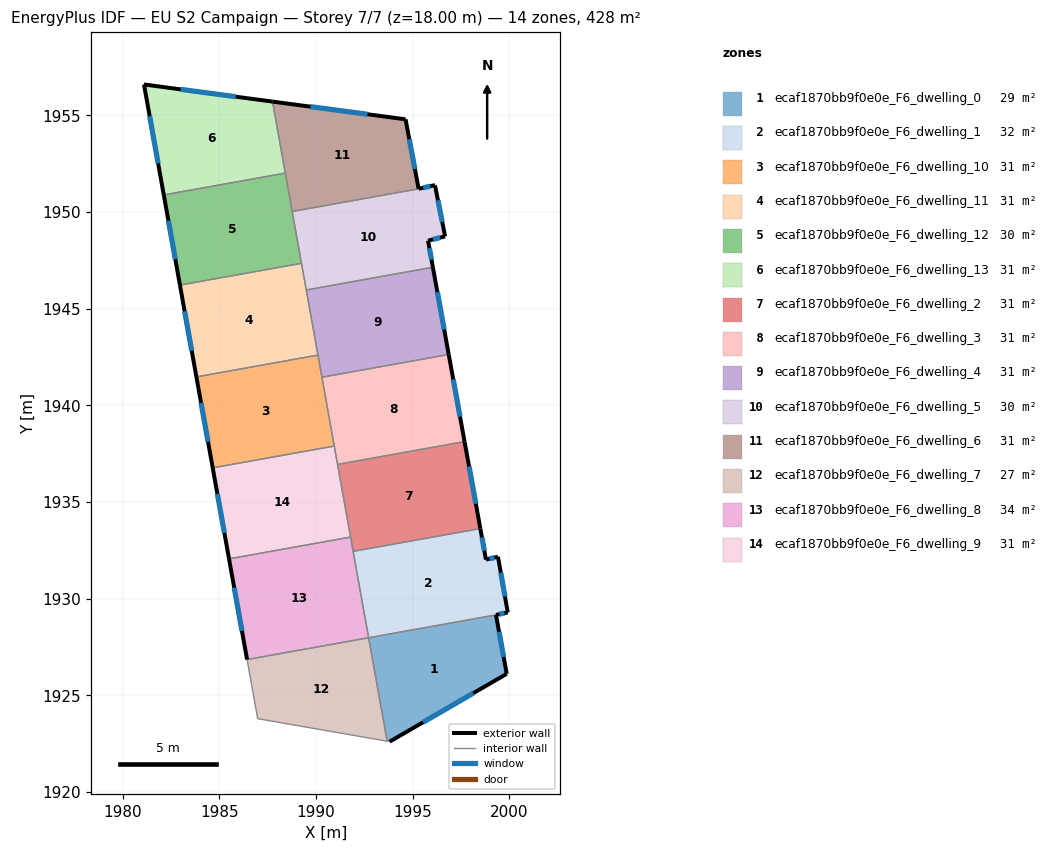
=== STOREY PLAN SPEC (per zone: floor XY polygon, exterior-wall plan segments, windows/doors) ===
zone 1: ecaf1870bb9f0e0e_F6_dwelling_0  (28.9 m²)
  floor: (1999.31, 1929.16) (1999.87, 1926.11) (1993.81, 1922.60) (1993.68, 1922.62) (1992.72, 1927.97)
  exterior wall: (1999.87, 1926.11) – (1999.31, 1929.16)  [3.1 m]
    window: (1999.71, 1926.98) – (1999.47, 1928.28)  [1.7 m²]
  exterior wall: (1993.81, 1922.60) – (1999.87, 1926.11)  [7.0 m]
    window: (1995.54, 1923.60) – (1998.14, 1925.10)  [3.9 m²]
  interior walls: 3
zone 2: ecaf1870bb9f0e0e_F6_dwelling_1  (32.2 m²)
  floor: (1998.50, 1933.62) (1998.79, 1932.02) (1999.42, 1932.17) (1999.92, 1929.28) (1999.31, 1929.16) (1992.72, 1927.97) (1991.92, 1932.44)
  exterior wall: (1999.31, 1929.16) – (1999.92, 1929.28)  [0.6 m]
    window: (1999.49, 1929.19) – (1999.75, 1929.25)  [0.3 m²]
  exterior wall: (1998.79, 1932.02) – (1998.50, 1933.62)  [1.6 m]
    window: (1998.71, 1932.48) – (1998.59, 1933.16)  [0.9 m²]
  exterior wall: (1999.42, 1932.17) – (1998.79, 1932.02)  [0.6 m]
    window: (1999.24, 1932.12) – (1998.97, 1932.06)  [0.4 m²]
  exterior wall: (1999.92, 1929.28) – (1999.42, 1932.17)  [2.9 m]
    window: (1999.78, 1930.11) – (1999.56, 1931.34)  [1.6 m²]
  interior walls: 3
zone 3: ecaf1870bb9f0e0e_F6_dwelling_10  (30.5 m²)
  floor: (1990.10, 1942.60) (1990.95, 1937.89) (1984.66, 1936.76) (1983.81, 1941.47)
  exterior wall: (1983.81, 1941.47) – (1984.66, 1936.76)  [4.8 m]
    window: (1984.06, 1940.12) – (1984.42, 1938.11)  [2.6 m²]
  interior walls: 4
zone 4: ecaf1870bb9f0e0e_F6_dwelling_11  (30.8 m²)
  floor: (1989.25, 1947.34) (1990.10, 1942.60) (1983.81, 1941.47) (1982.96, 1946.22)
  exterior wall: (1982.96, 1946.22) – (1983.81, 1941.47)  [4.8 m]
    window: (1983.21, 1944.86) – (1983.57, 1942.83)  [2.7 m²]
  interior walls: 4
zone 5: ecaf1870bb9f0e0e_F6_dwelling_12  (30.3 m²)
  floor: (1988.41, 1952.01) (1989.25, 1947.34) (1982.96, 1946.22) (1982.13, 1950.88)
  exterior wall: (1982.13, 1950.88) – (1982.96, 1946.22)  [4.7 m]
    window: (1982.37, 1949.55) – (1982.72, 1947.55)  [2.6 m²]
  interior walls: 4
zone 6: ecaf1870bb9f0e0e_F6_dwelling_13  (30.5 m²)
  floor: (1987.75, 1955.71) (1988.41, 1952.01) (1982.13, 1950.88) (1981.10, 1956.60)
  exterior wall: (1981.10, 1956.60) – (1982.13, 1950.88)  [5.8 m]
    window: (1981.39, 1954.96) – (1981.83, 1952.52)  [3.2 m²]
  exterior wall: (1987.75, 1955.71) – (1981.10, 1956.60)  [6.7 m]
    window: (1985.85, 1955.96) – (1983.00, 1956.34)  [3.7 m²]
  interior walls: 2
zone 7: ecaf1870bb9f0e0e_F6_dwelling_2  (30.5 m²)
  floor: (1997.69, 1938.12) (1998.50, 1933.62) (1991.92, 1932.44) (1991.11, 1936.94)
  exterior wall: (1998.50, 1933.62) – (1997.69, 1938.12)  [4.6 m]
    window: (1998.27, 1934.91) – (1997.92, 1936.84)  [2.5 m²]
  interior walls: 4
zone 8: ecaf1870bb9f0e0e_F6_dwelling_3  (30.5 m²)
  floor: (1996.87, 1942.63) (1997.69, 1938.12) (1991.11, 1936.94) (1990.31, 1941.45)
  exterior wall: (1997.69, 1938.12) – (1996.87, 1942.63)  [4.6 m]
    window: (1997.45, 1939.41) – (1997.10, 1941.34)  [2.5 m²]
  interior walls: 4
zone 9: ecaf1870bb9f0e0e_F6_dwelling_4  (30.5 m²)
  floor: (1996.05, 1947.14) (1996.87, 1942.63) (1990.31, 1941.45) (1989.50, 1945.97)
  exterior wall: (1996.87, 1942.63) – (1996.05, 1947.14)  [4.6 m]
    window: (1996.63, 1943.92) – (1996.28, 1945.85)  [2.5 m²]
  interior walls: 4
zone 10: ecaf1870bb9f0e0e_F6_dwelling_5  (29.8 m²)
  floor: (1996.16, 1951.35) (1996.68, 1948.74) (1995.80, 1948.52) (1996.05, 1947.14) (1989.50, 1945.97) (1988.77, 1950.03) (1995.31, 1951.20) (1996.16, 1951.39)
  exterior wall: (1996.05, 1947.14) – (1995.80, 1948.52)  [1.4 m]
    window: (1995.98, 1947.53) – (1995.87, 1948.12)  [0.8 m²]
  exterior wall: (1996.16, 1951.39) – (1995.31, 1951.20)  [0.9 m]
    window: (1995.91, 1951.34) – (1995.55, 1951.25)  [0.5 m²]
  exterior wall: (1996.16, 1951.35) – (1996.16, 1951.39)  [0.0 m]
  exterior wall: (1996.68, 1948.74) – (1996.16, 1951.35)  [2.7 m]
    window: (1996.53, 1949.48) – (1996.31, 1950.60)  [1.5 m²]
  exterior wall: (1995.80, 1948.52) – (1996.68, 1948.74)  [0.9 m]
    window: (1996.05, 1948.58) – (1996.43, 1948.68)  [0.5 m²]
  interior walls: 4
zone 11: ecaf1870bb9f0e0e_F6_dwelling_6  (31.3 m²)
  floor: (1994.63, 1954.79) (1995.31, 1951.20) (1988.77, 1950.03) (1987.75, 1955.71)
  exterior wall: (1994.63, 1954.79) – (1987.75, 1955.71)  [6.9 m]
    window: (1992.67, 1955.06) – (1989.72, 1955.45)  [3.8 m²]
  exterior wall: (1995.31, 1951.20) – (1994.63, 1954.79)  [3.7 m]
    window: (1995.12, 1952.23) – (1994.83, 1953.77)  [2.0 m²]
  interior walls: 3
zone 12: ecaf1870bb9f0e0e_F6_dwelling_7  (27.3 m²)
  floor: (1992.72, 1927.97) (1993.68, 1922.62) (1986.98, 1923.79) (1986.44, 1926.85)
  interior walls: 4
zone 13: ecaf1870bb9f0e0e_F6_dwelling_8  (33.8 m²)
  floor: (1991.79, 1933.18) (1992.72, 1927.97) (1986.44, 1926.85) (1985.50, 1932.05)
  exterior wall: (1985.50, 1932.05) – (1986.44, 1926.85)  [5.3 m]
    window: (1985.77, 1930.57) – (1986.17, 1928.33)  [2.9 m²]
  interior walls: 4
zone 14: ecaf1870bb9f0e0e_F6_dwelling_9  (30.5 m²)
  floor: (1990.95, 1937.89) (1991.79, 1933.18) (1985.50, 1932.05) (1984.66, 1936.76)
  exterior wall: (1984.66, 1936.76) – (1985.50, 1932.05)  [4.8 m]
    window: (1984.90, 1935.42) – (1985.26, 1933.40)  [2.6 m²]
  interior walls: 4

=== DERIVED (storey summary) ===
Building: EU S2 Campaign
Storey: 7 of 7  (floor level z = 18.00 m)
Storey gross floor area: 427.7 m²
Zones on this storey: 14
  - ecaf1870bb9f0e0e_F6_dwelling_0: floor 28.9 m²; exterior wall 10.1 m (30.3 m²); 2 window(s) 5.6 m²; WWR 18.4%
  - ecaf1870bb9f0e0e_F6_dwelling_1: floor 32.2 m²; exterior wall 5.8 m (17.5 m²); 4 window(s) 3.2 m²; WWR 18.4%
  - ecaf1870bb9f0e0e_F6_dwelling_10: floor 30.5 m²; exterior wall 4.8 m (14.3 m²); 1 window(s) 2.6 m²; WWR 18.4%
  - ecaf1870bb9f0e0e_F6_dwelling_11: floor 30.8 m²; exterior wall 4.8 m (14.5 m²); 1 window(s) 2.7 m²; WWR 18.4%
  - ecaf1870bb9f0e0e_F6_dwelling_12: floor 30.3 m²; exterior wall 4.7 m (14.2 m²); 1 window(s) 2.6 m²; WWR 18.4%
  - ecaf1870bb9f0e0e_F6_dwelling_13: floor 30.5 m²; exterior wall 12.5 m (37.5 m²); 2 window(s) 6.9 m²; WWR 18.4%
  - ecaf1870bb9f0e0e_F6_dwelling_2: floor 30.5 m²; exterior wall 4.6 m (13.7 m²); 1 window(s) 2.5 m²; WWR 18.4%
  - ecaf1870bb9f0e0e_F6_dwelling_3: floor 30.5 m²; exterior wall 4.6 m (13.7 m²); 1 window(s) 2.5 m²; WWR 18.4%
  - ecaf1870bb9f0e0e_F6_dwelling_4: floor 30.5 m²; exterior wall 4.6 m (13.8 m²); 1 window(s) 2.5 m²; WWR 18.4%
  - ecaf1870bb9f0e0e_F6_dwelling_5: floor 29.8 m²; exterior wall 5.9 m (17.6 m²); 4 window(s) 3.2 m²; WWR 18.2%
  - ecaf1870bb9f0e0e_F6_dwelling_6: floor 31.3 m²; exterior wall 10.6 m (31.8 m²); 2 window(s) 5.8 m²; WWR 18.4%
  - ecaf1870bb9f0e0e_F6_dwelling_7: floor 27.3 m²
  - ecaf1870bb9f0e0e_F6_dwelling_8: floor 33.8 m²; exterior wall 5.3 m (15.9 m²); 1 window(s) 2.9 m²; WWR 18.4%
  - ecaf1870bb9f0e0e_F6_dwelling_9: floor 30.5 m²; exterior wall 4.8 m (14.3 m²); 1 window(s) 2.6 m²; WWR 18.4%
Zone adjacency (shared interzone walls):
  - ecaf1870bb9f0e0e_F6_dwelling_0 ↔ ecaf1870bb9f0e0e_F6_dwelling_1
  - ecaf1870bb9f0e0e_F6_dwelling_0 ↔ ecaf1870bb9f0e0e_F6_dwelling_7
  - ecaf1870bb9f0e0e_F6_dwelling_1 ↔ ecaf1870bb9f0e0e_F6_dwelling_2
  - ecaf1870bb9f0e0e_F6_dwelling_1 ↔ ecaf1870bb9f0e0e_F6_dwelling_8
  - ecaf1870bb9f0e0e_F6_dwelling_10 ↔ ecaf1870bb9f0e0e_F6_dwelling_11
  - ecaf1870bb9f0e0e_F6_dwelling_10 ↔ ecaf1870bb9f0e0e_F6_dwelling_3
  - ecaf1870bb9f0e0e_F6_dwelling_10 ↔ ecaf1870bb9f0e0e_F6_dwelling_4
  - ecaf1870bb9f0e0e_F6_dwelling_10 ↔ ecaf1870bb9f0e0e_F6_dwelling_9
  - ecaf1870bb9f0e0e_F6_dwelling_11 ↔ ecaf1870bb9f0e0e_F6_dwelling_12
  - ecaf1870bb9f0e0e_F6_dwelling_11 ↔ ecaf1870bb9f0e0e_F6_dwelling_4
  - ecaf1870bb9f0e0e_F6_dwelling_11 ↔ ecaf1870bb9f0e0e_F6_dwelling_5
  - ecaf1870bb9f0e0e_F6_dwelling_12 ↔ ecaf1870bb9f0e0e_F6_dwelling_13
  - ecaf1870bb9f0e0e_F6_dwelling_12 ↔ ecaf1870bb9f0e0e_F6_dwelling_5
  - ecaf1870bb9f0e0e_F6_dwelling_12 ↔ ecaf1870bb9f0e0e_F6_dwelling_6
  - ecaf1870bb9f0e0e_F6_dwelling_13 ↔ ecaf1870bb9f0e0e_F6_dwelling_6
  - ecaf1870bb9f0e0e_F6_dwelling_2 ↔ ecaf1870bb9f0e0e_F6_dwelling_3
  - ecaf1870bb9f0e0e_F6_dwelling_2 ↔ ecaf1870bb9f0e0e_F6_dwelling_8
  - ecaf1870bb9f0e0e_F6_dwelling_2 ↔ ecaf1870bb9f0e0e_F6_dwelling_9
  - ecaf1870bb9f0e0e_F6_dwelling_3 ↔ ecaf1870bb9f0e0e_F6_dwelling_4
  - ecaf1870bb9f0e0e_F6_dwelling_3 ↔ ecaf1870bb9f0e0e_F6_dwelling_9
  - ecaf1870bb9f0e0e_F6_dwelling_4 ↔ ecaf1870bb9f0e0e_F6_dwelling_5
  - ecaf1870bb9f0e0e_F6_dwelling_5 ↔ ecaf1870bb9f0e0e_F6_dwelling_6
  - ecaf1870bb9f0e0e_F6_dwelling_7 ↔ ecaf1870bb9f0e0e_F6_dwelling_8
  - ecaf1870bb9f0e0e_F6_dwelling_8 ↔ ecaf1870bb9f0e0e_F6_dwelling_9